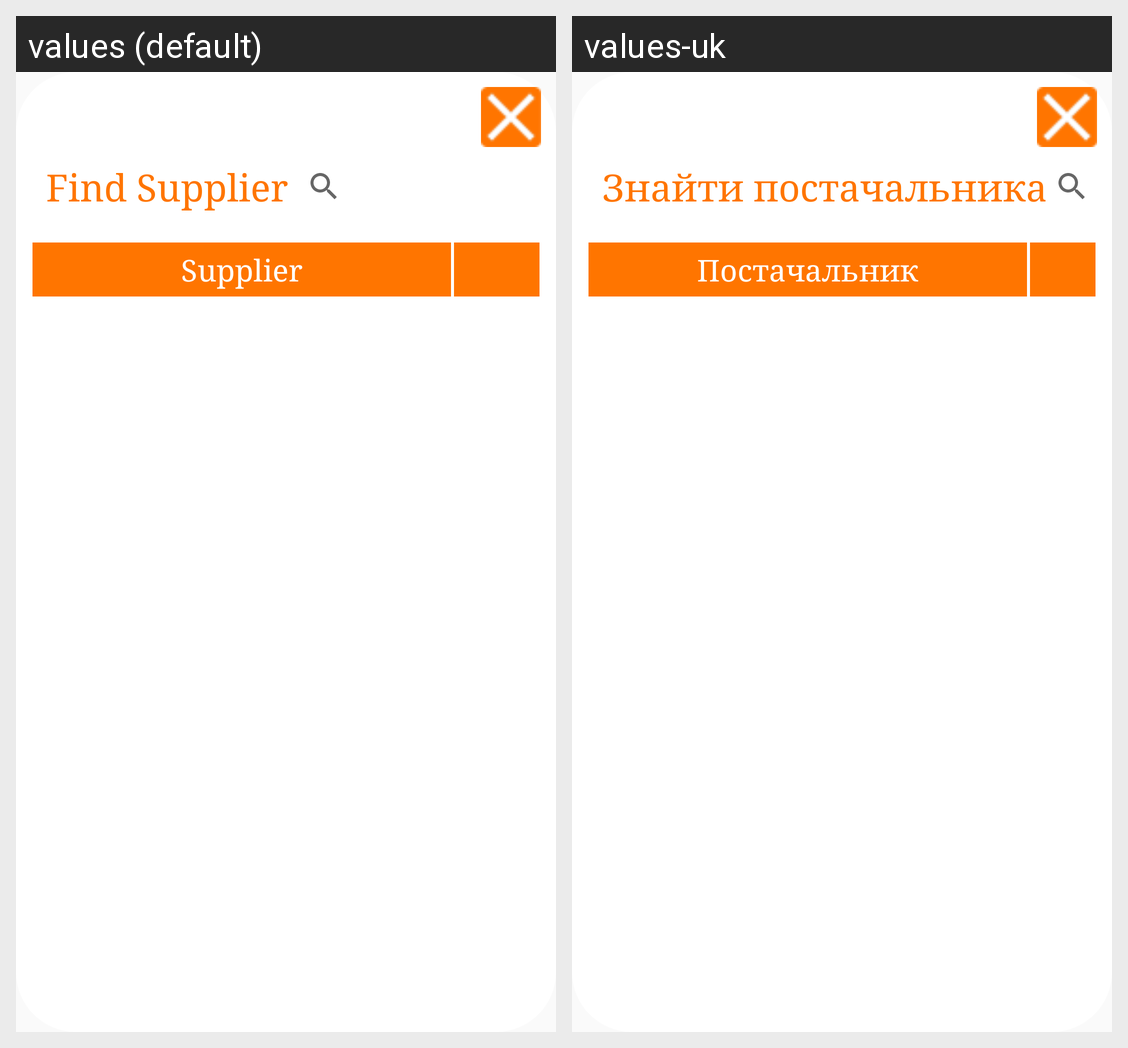

The same Android screen rendered under two of its app's locales, left to right. List the strings drawn on it with the default value and each locale's translation.
Android screen res/layout/search_supplier_dialog.xml rendered under 2 locales, left to right: values (default), values-uk. Device: Nexus 5 (rendered at 1080×1920; each locale shown at half size, 540×960, under a caption strip naming it); theme AppTheme.
Strings drawn on this screen, with the default value and each locale's value (text and hints the layout hard-codes, and strings that could not be matched under every locale, appear in the picture but are not listed):

find_supplier
  values: Find Supplier
  values-uk: Знайти постачальника

supplier_name
  values: Supplier
  values-uk: Постачальник
